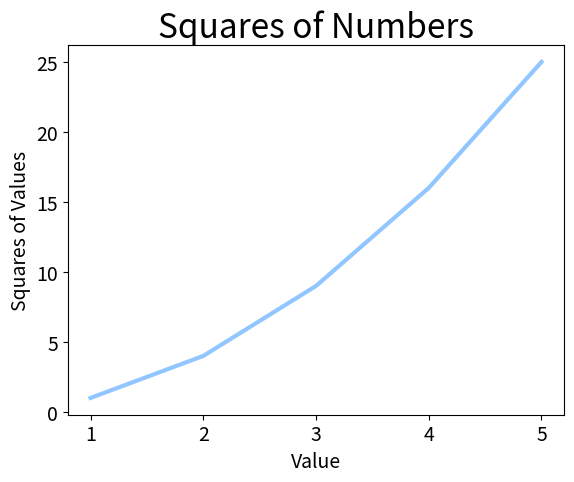

Reproduce this figure in Python.
# python3 -m pip install --user matplotlib
# plt.style.available
# Simple Line Plot
import matplotlib.pyplot as plt
print(plt.style.available)
input_values = [1, 2, 3, 4, 5]
squares = [1, 4, 9, 16, 25]
# [
#  '_classic_test_patch', 
#  'classic', 
#  'dark_background', 
#  'fast', 
#  'ggplot', 
#  'grayscale', 
#  'petroff10', 
#  'seaborn-v0_8', 
#  'seaborn-v0_8-bright', 
#  'seaborn-v0_8-colorblind', 
#  'seaborn-v0_8-dark', 
#  'seaborn-v0_8-dark-palette', 
#  'seaborn-v0_8-darkgrid', 
#  'seaborn-v0_8-deep', 
#  'seaborn-v0_8-muted', 
#  'seaborn-v0_8-notebook', 
#  'seaborn-v0_8-paper', 
#  'seaborn-v0_8-pastel', 
#  'seaborn-v0_8-poster', 
#  'seaborn-v0_8-talk', 
#  'seaborn-v0_8-ticks', 
#  'seaborn-v0_8-white', 
# ]
plt.style.use('seaborn-v0_8-pastel')
fig, ax = plt.subplots()
ax.plot(input_values, squares, linewidth=3)

# Defining the title of the chart and axis labels
ax.set_title("Squares of Numbers", fontsize=24) 
ax.set_xlabel("Value", fontsize=14) 
ax.set_ylabel("Squares of Values", fontsize=14)

# Defining the size of the labels
ax.tick_params(labelsize=14)

# Display the plot
plt.show()

